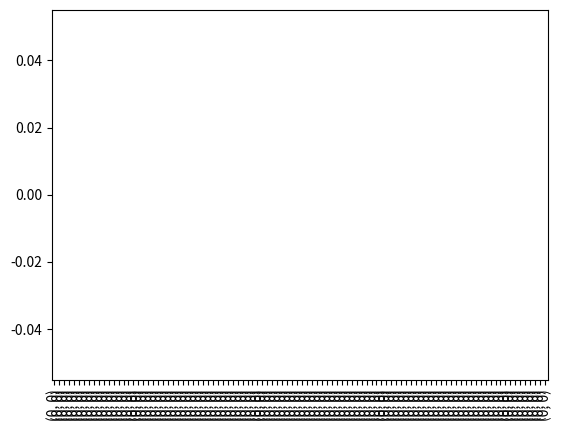

Reproduce this figure in Python.

# Биноминальное распределение
# (N) - кол-во и (P) вероятность успеха
# Лямбда (Экспоненциальное)
# (lambda) - Константа
# Геометрическое
# (P) - Вероятность успеха
# Гипер-геометрическое
# (N) - Всего деталей; (M) - Всего деффектный деталей; (n) - отобранных деталей;
# Равномерное
# (A) - левая граница; (B) - правая граница
# Нормальное Гауса
# (alpha) ??; (sigma) ??;
# Коши
# Пустота, холодна
# Гамма распределение
# (alpha) ??; (lambda) ??;

import pandas as pd
import numpy as np
import matplotlib.pyplot as plt
import seaborn as sns

from math import factorial
def Cnk(k, n):
    return factorial(n) / (factorial(n-k) * factorial(k))

from math import exp, sqrt, pi
def binominal(returnProbs = False, inputString = ""):
    if inputString != "":
        N, P = inputString.split()
    else:
        N, P = input("Введите N, P через пробел").split()
    N, P = int(N), float(P)
    if P < 0 and P <= 1: raise ValueError("P not correct")
    Q = 1 - P;
    probs = []
    for k in range(N+1):
        probs.append(Cnk(k, N) * P**k * Q**(N-k))
    if returnProbs: return (probs, range(N+1))
    return pd.DataFrame(probs, columns=['P']).plot()

def exponental(returnProbs = False, inputString = ""):
    if inputString != "":
        N, lam = inputString.split()
    else:
        N, lam = input("Введите N, lam через пробел").split()
    N, lam = int(N), float(lam)
    if lam < 0 and lam <= 1: raise ValueError("Lambda not correct")
    probs = []
    for k in range(N+1):
        probs.append(lam * exp(-lam*k))
    if returnProbs: return (probs, range(N+1))
    return pd.DataFrame(probs, columns=['P']).plot()

def geometric(returnProbs = False, inputString = ""):
    if inputString != "":
        N, P = inputString.split()
    else:
        N, P = input("Введите N, P через пробел").split()
    N, P = int(N), float(P)
    Q = 1 - P;
    if P < 0 and P <= 1: raise ValueError("P not correct")
    probs = []
    for k in range(1, N+1):
        probs.append(P*Q**(k-1))
    if returnProbs: return (probs, range(1, N+1))
    return pd.DataFrame(probs, columns=['P']).plot()

def giperGeometric(returnProbs = False, inputString = ""):
    if inputString != "":
        N, M, n = inputString.split()
    else:
        N, M, n = input("Введите N, M, n через пробел").split()
    N, M, n = int(N), int(M), int(n)
    if M > N: raise ValueError("M not correct")
    probs = []
    for m in range(min(M,n)+1):
        probs.append((Cnk(m, M) * Cnk(n-m, N-M))/Cnk(n,N))
    if returnProbs: return (probs, range(min(M,n)+1))
    return pd.DataFrame(probs, columns=['P']).plot()

def ravnomernoe(returnProbs = False, inputString = ""):
    if inputString != "":
        N, A, B = inputString.split()
    else:
        N, A, B = input("Введите N, A, B через пробел").split()
    N, A, B = int(N), int(A), int(B)
    if B <= A: raise ValueError("B is bigger than A")
    probs = [1/(B-A) for x in range(int(A),int(B)+1)]
    if returnProbs: return (probs, range(int(A),int(B)+1))
    return pd.Series(np.array(probs),  index=range(A,B)).plot()

def gause(returnProbs = False, inputString = ""):
    if inputString != "":
        N, alpha, sigma = inputString.split()
    else:
        N, alpha, sigma = input("Введите N, alpha, sigma через пробел").split()
    N, alpha, sigma = int(N), float(alpha), float(sigma)
    probs = []
    for k in range(-N*10, N*10+1):
        probs.append(exp(-((k-alpha)**2)/(2*sigma**2))/(sigma*sqrt(2*pi)))
    if returnProbs: return (probs, [x/10 for x in range(-N*10, N*10+1)])
    return pd.Series(np.array(probs),  index=[x/10 for x in range(-N*10, N*10+1)]).plot()

def gamma(returnProbs = False, inputString = ""):
    if inputString != "":
        N, alpha, lam = inputString.split()
    else:
        N, alpha, lam = input("Введите N, alpha, lam через пробел").split()
    N, alpha, lam = int(N), int(alpha), float(lam)
    if alpha <= 0 or lam <= 0: raise ValueError("alpha or lam below zero")
    probs = []
    for k in range(1, N+1):
        probs.append(
            (lam**alpha * k**(alpha-1) * exp(-lam*k)) / factorial(alpha-1)
            )
    if returnProbs: return (probs, range(1, N+1))
    return pd.Series(np.array(probs)).plot()

def koshi(returnProbs = False, inputString = ""):
    if inputString != "":
        N = int(inputString)
    else:
        N = int(input("Введите N"))
    probs = []
    for k in range(-N, N+1):
        probs.append(
            1/(pi*(1+k**2))
        )
    if returnProbs: return (probs, list(range(-N, N+1)))
    return pd.Series(np.array(probs), index=range(-N, N+1)).plot()





def checkMathEx(N, raspred):
    arr = []
    inputString = input("Введите только параметры (Без N)")
    print(MathEx(raspred, params = str(1) + " " + inputString))
    for x in range(1, N+1):
        probs, inds = raspred(inputString = str(x) + " " + inputString, returnProbs = True)
        arr.append(sum(probs)/len(probs))
    print(arr)
    return pd.Series(arr).plot()

def MathEx(raspred, params, quant = 1):
    probs, inds = raspred(inputString = params, returnProbs = True)
    ex = 0
    for i in range(len(probs)):
        ex += probs[i] * inds[i]**quant
    return ex

def Disp(raspred, params):
    return MathEx(raspred, params, quant=2) - MathEx(raspred, params, quant=1)**2
    
def checkCPT(N, raspred, inputStr = ""):
    arr = []
    if inputStr == "":
        inputString = input("Введите только параметры (Без N)")
    else:
        inputString = inputStr
    Ex = MathEx(raspred, str(1) + " " + inputString)
    Ds = Disp(raspred, str(1) + " " + inputString)
    for x in range(1, N+1):
        params =  str(x) + " " + inputString
        probs, inds = raspred(inputString = params, returnProbs = True)
        arr.append((sum(probs) - x * Ex ) / sqrt(x * Ds))
    return pd.Series(arr).plot()

# gause(inputString="10 0 3")

def gistograma(N, raspred, params = ""):
    arr = [] # N sized
    segments = []
    probs, inds = raspred(returnProbs = True, inputString=params)
    print(probs)
    dlina = len(probs)
    segment = int(dlina / N)
    for i in range(N): #0 1 2
        segments.append((i*segment,(i+1)*segment))
        arr.append(np.trapz(probs[i*segment:(i+1)*segment+1]) / segment)
    return pd.Series(arr, index=segments).plot(kind='bar')

# checkCPT(500, ravnomernoe, "0 500")

gistograma(100, binominal, "5 0.7")

plt.show()


     
